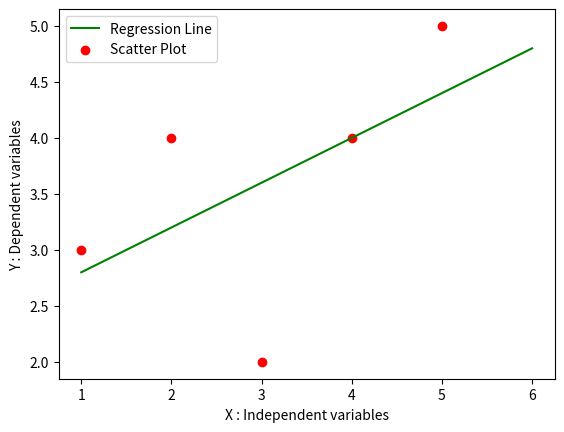

Write Python code to recreate this figure.
import numpy as np
import pandas as pd
import matplotlib.pyplot as plt

def MarvellousPredicter():
    # Step 1 : Load the Data
    X=[1,2,3,4,5]
    Y=[3,4,2,4,5]

    print("Values Of Independent variables X :",X)
    print("Values Of Dependent variables Y :",Y)

    sum_x = 0
    sum_y = 0

    for i in range(len(X)):
        sum_x = sum_x + X[i]
        sum_y = sum_y + Y[i]

    mean_X = sum_x / len(X)
    mean_Y = sum_y / len(Y)

    print("Mean_X is :",mean_X)
    print("Mean_Y is :",mean_Y)

    n = len(X)      #5

    numerator = 0
    denomerator = 0

    # Calculate slope ie m
    for i in range(n):
        numerator = numerator + ((X[i]-mean_X)*(Y[i]-mean_Y))
        denomerator = denomerator + ((X[i]-mean_X)**2)

    m = numerator/denomerator
    print("Slope of Line ie m :",m)

    # Y = mx + c
    # c = y - mx
    # c = ymean - m*xmean

    c = mean_Y - m * mean_X

    print("Y intercept ie C :",c)

    x = np.linspace(1,6,n)
    y = c + m * x

    plt.plot(x,y,color = 'g',label = "Regression Line")
    plt.scatter(X,Y,color = 'r',label = "Scatter Plot")

    plt.xlabel("X : Independent variables")  
    plt.ylabel("Y : Dependent variables")

    plt.legend()
    plt.show()


def main():
    MarvellousPredicter()

if __name__ =="__main__":
    main()
